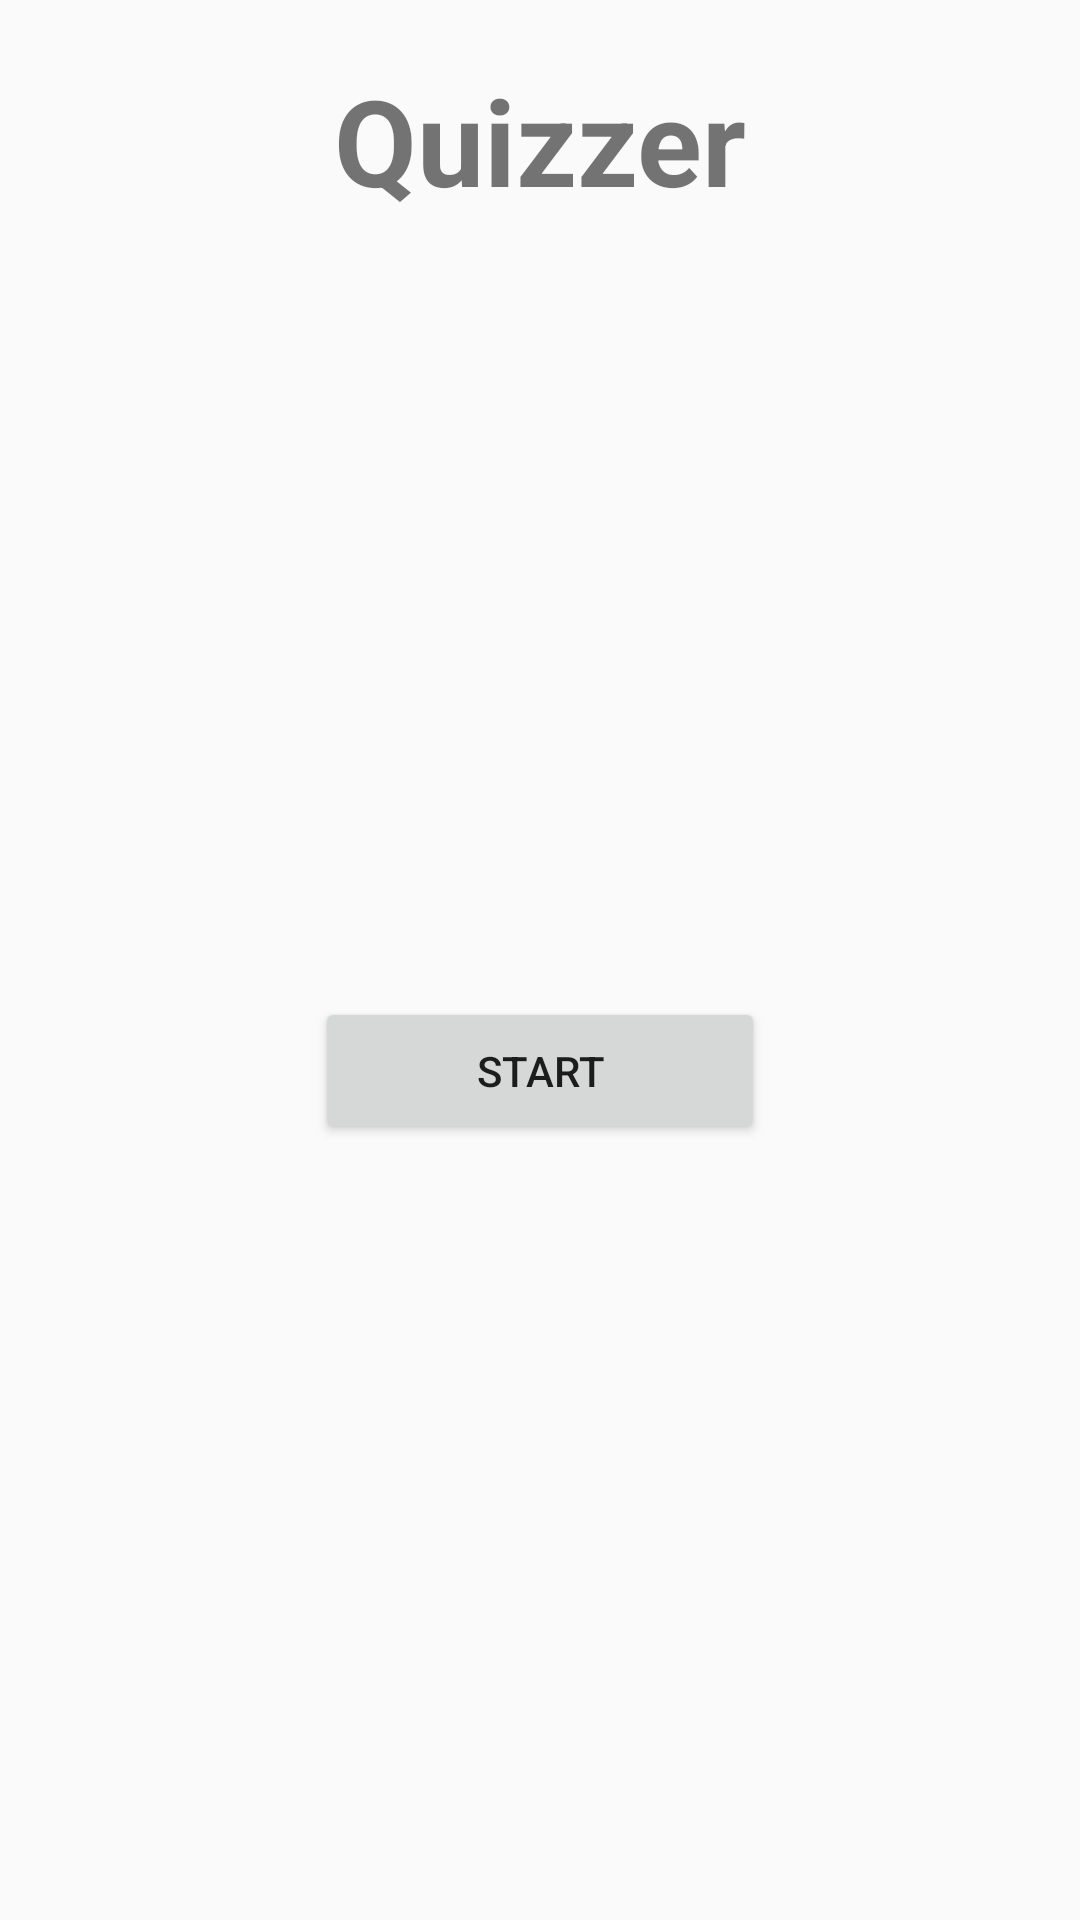

This screen was rendered from an Android layout file. Write that file and the resources it references.
<!-- AndroidManifest.xml: application theme Theme.QuizApp -->
<!-- res/layout/activity_main.xml -->
<?xml version="1.0" encoding="utf-8"?>
<androidx.constraintlayout.widget.ConstraintLayout xmlns:android="http://schemas.android.com/apk/res/android"
    xmlns:app="http://schemas.android.com/apk/res-auto"
    xmlns:tools="http://schemas.android.com/tools"
    android:layout_width="match_parent"
    android:layout_height="match_parent"
    tools:context=".MainActivity">

    <TextView
        android:id="@+id/tv_title"
        android:layout_width="wrap_content"
        android:layout_height="wrap_content"
        android:layout_marginTop="20dp"
        android:text="@string/quizzer"
        android:textSize="40sp"
        android:textStyle="bold"
        app:layout_constraintEnd_toEndOf="parent"
        app:layout_constraintStart_toStartOf="parent"
        app:layout_constraintTop_toTopOf="parent" />

    <Button
        android:id="@+id/btn_start"
        android:layout_width="150dp"
        android:layout_height="wrap_content"
        android:text="Start"
        android:padding="15dp"
        app:layout_constraintBottom_toBottomOf="parent"
        app:layout_constraintEnd_toEndOf="parent"
        app:layout_constraintHorizontal_bias="0.5"
        app:layout_constraintStart_toStartOf="parent"
        app:layout_constraintTop_toBottomOf="@+id/tv_title" />

</androidx.constraintlayout.widget.ConstraintLayout>
<!-- resources referenced by this layout -->
<resources>
  <string name="quizzer">Quizzer</string>
  <style name="Theme.QuizApp" parent="Theme.MaterialComponents.DayNight.DarkActionBar.Bridge">
          
          <item name="colorPrimary">@color/purple_500</item>
          <item name="colorPrimaryVariant">@color/purple_700</item>
          <item name="colorOnPrimary">@color/white</item>
          
          <item name="colorSecondary">@color/teal_200</item>
          <item name="colorSecondaryVariant">@color/teal_700</item>
          <item name="colorOnSecondary">@color/black</item>
          
          <item name="android:statusBarColor">?attr/colorPrimaryVariant</item>
          
      </style>
  <!-- not gathered from this repository: default colours our renderer supplied (Android Studio template values) -->
  <color name="purple_500">#FF6200EE</color>
  <color name="purple_700">#FF3700B3</color>
  <color name="teal_200">#FF03DAC5</color>
  <color name="teal_700">#FF018786</color>
  <color name="black">#FF000000</color>
  <color name="white">#FFFFFFFF</color>
</resources>
